Labelled photos from "processed", an image-classification folder in Devaguru11/kidney-stone-cnn. The possible labels are: cyst, normal, stone, tumour.

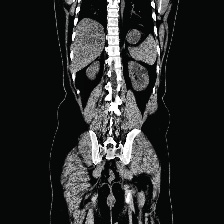
Label: cyst

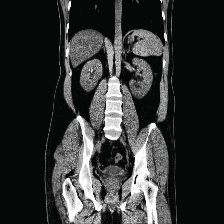
Label: stone

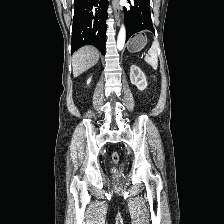
Label: normal

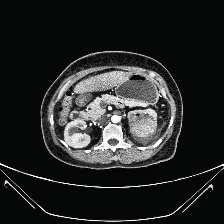
Label: tumour

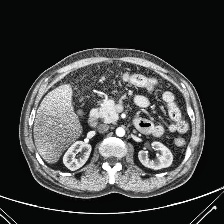
Label: normal

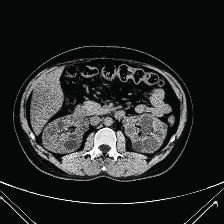
Label: cyst
